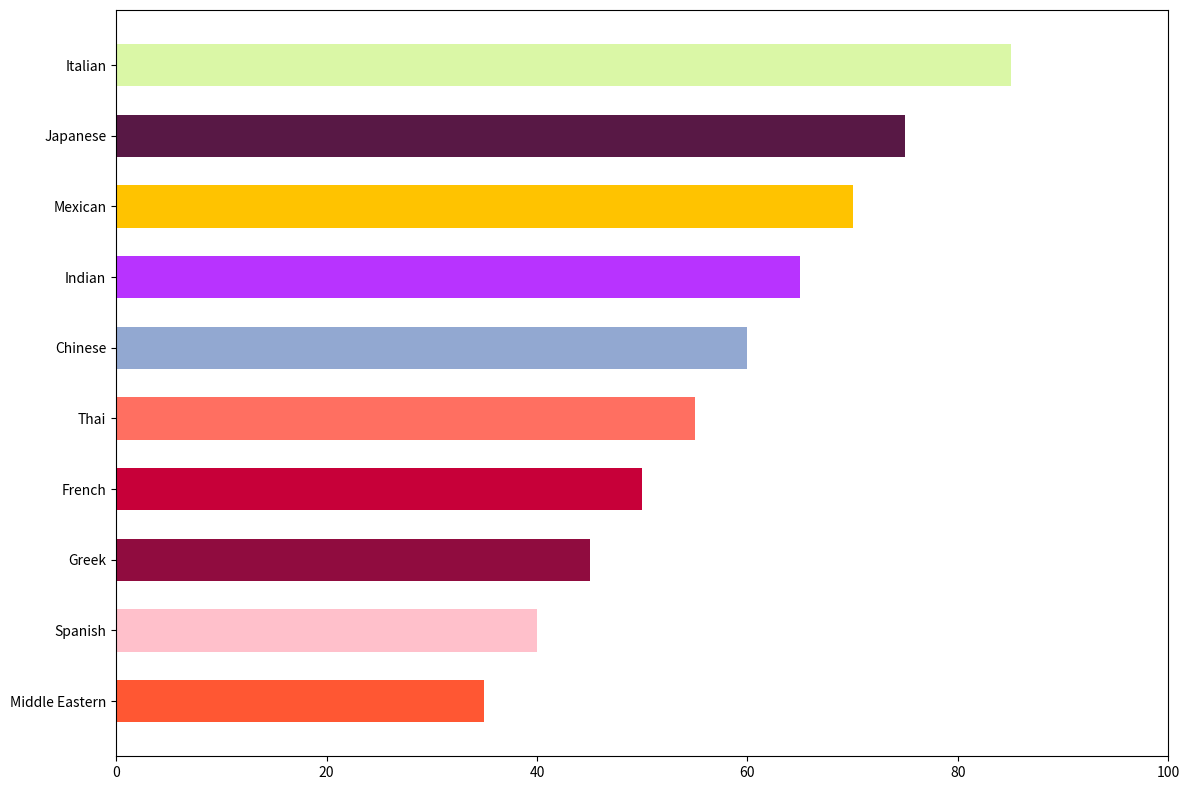

The script that saved this image:
import matplotlib.pyplot as plt
import numpy as np

cuisines = ["Italian", "Japanese", "Mexican", "Indian", "Chinese", "Thai", "French", "Greek", "Spanish", "Middle Eastern"]
popularity_scores = np.array([85, 75, 70, 65, 60, 55, 50, 45, 40, 35])

# Manually shuffled the colors
colors = ['#DAF7A6', '#581845', '#FFC300', '#B833FF', '#92A8D1', '#FF6F61', '#C70039', '#900C3F', '#FFC0CB', '#FF5733']

fig, ax = plt.subplots(figsize=(12, 8))
ax.barh(cuisines, popularity_scores, color=colors, height=0.6)

ax.invert_yaxis()
ax.set_xlim(0, 100)

plt.tight_layout()
plt.show()
